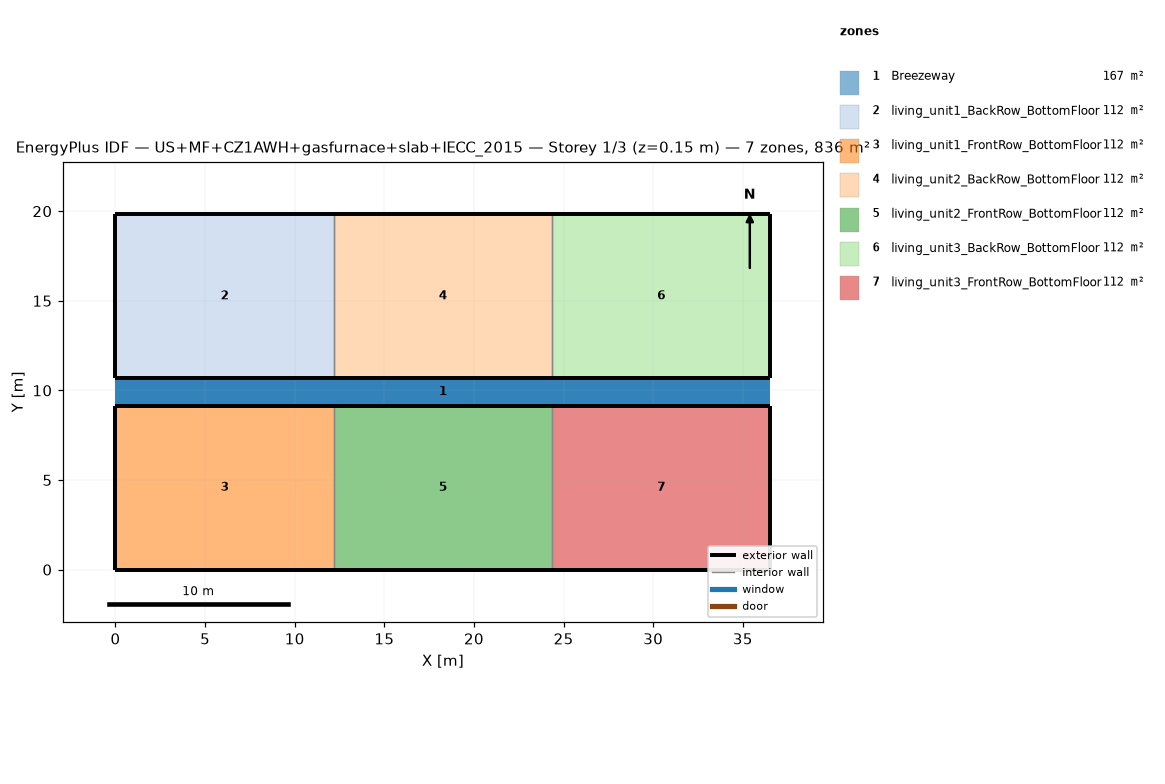
=== STOREY PLAN SPEC (per zone: floor XY polygon, exterior-wall plan segments, windows/doors) ===
zone 1: Breezeway  (167.0 m²)
  floor: (36.54, 9.16) (0.00, 9.16) (0.00, 10.68) (36.54, 10.68)
  floor: (36.54, 9.16) (0.00, 9.16) (0.00, 10.68) (36.54, 10.68)
  floor: (36.54, 9.16) (0.00, 9.16) (0.00, 10.68) (36.54, 10.68)
zone 2: living_unit1_BackRow_BottomFloor  (111.5 m²)
  floor: (12.18, 10.68) (0.00, 10.68) (0.00, 19.84) (12.18, 19.84)
  exterior wall: (0.00, 10.68) – (12.18, 10.68)  [12.2 m]
  exterior wall: (12.18, 19.84) – (0.00, 19.84)  [12.2 m]
  exterior wall: (0.00, 19.84) – (0.00, 10.68)  [9.2 m]
  interior walls: 1
zone 3: living_unit1_FrontRow_BottomFloor  (111.5 m²)
  floor: (12.18, 0.00) (0.00, 0.00) (0.00, 9.16) (12.18, 9.16)
  exterior wall: (0.00, 0.00) – (12.18, 0.00)  [12.2 m]
  exterior wall: (12.18, 9.16) – (0.00, 9.16)  [12.2 m]
  exterior wall: (0.00, 9.16) – (0.00, 0.00)  [9.2 m]
  interior walls: 1
zone 4: living_unit2_BackRow_BottomFloor  (111.5 m²)
  floor: (24.36, 10.68) (12.18, 10.68) (12.18, 19.84) (24.36, 19.84)
  exterior wall: (12.18, 10.68) – (24.36, 10.68)  [12.2 m]
  exterior wall: (24.36, 19.84) – (12.18, 19.84)  [12.2 m]
  interior walls: 2
zone 5: living_unit2_FrontRow_BottomFloor  (111.5 m²)
  floor: (24.36, 0.00) (12.18, 0.00) (12.18, 9.16) (24.36, 9.16)
  exterior wall: (12.18, 0.00) – (24.36, 0.00)  [12.2 m]
  exterior wall: (24.36, 9.16) – (12.18, 9.16)  [12.2 m]
  interior walls: 2
zone 6: living_unit3_BackRow_BottomFloor  (111.5 m²)
  floor: (36.54, 10.68) (24.36, 10.68) (24.36, 19.84) (36.54, 19.84)
  exterior wall: (24.36, 10.68) – (36.54, 10.68)  [12.2 m]
  exterior wall: (36.54, 10.68) – (36.54, 19.84)  [9.2 m]
  exterior wall: (36.54, 19.84) – (24.36, 19.84)  [12.2 m]
  interior walls: 1
zone 7: living_unit3_FrontRow_BottomFloor  (111.5 m²)
  floor: (36.54, 0.00) (24.36, 0.00) (24.36, 9.16) (36.54, 9.16)
  exterior wall: (24.36, 0.00) – (36.54, 0.00)  [12.2 m]
  exterior wall: (36.54, 0.00) – (36.54, 9.16)  [9.2 m]
  exterior wall: (36.54, 9.16) – (24.36, 9.16)  [12.2 m]
  interior walls: 1

=== DERIVED (storey summary) ===
Building: US+MF+CZ1AWH+gasfurnace+slab+IECC_2015
Storey: 1 of 3  (floor level z = 0.15 m)
Storey gross floor area: 836.2 m²
Zones on this storey: 7
  - Breezeway: floor 167.0 m²
  - living_unit1_BackRow_BottomFloor: floor 111.5 m²; exterior wall 33.5 m (86.9 m²); WWR 0.0%
  - living_unit1_FrontRow_BottomFloor: floor 111.5 m²; exterior wall 33.5 m (86.9 m²); WWR 0.0%
  - living_unit2_BackRow_BottomFloor: floor 111.5 m²; exterior wall 24.4 m (63.1 m²); WWR 0.0%
  - living_unit2_FrontRow_BottomFloor: floor 111.5 m²; exterior wall 24.4 m (63.1 m²); WWR 0.0%
  - living_unit3_BackRow_BottomFloor: floor 111.5 m²; exterior wall 33.5 m (86.9 m²); WWR 0.0%
  - living_unit3_FrontRow_BottomFloor: floor 111.5 m²; exterior wall 33.5 m (86.9 m²); WWR 0.0%
Zone adjacency (shared interzone walls):
  - living_unit1_BackRow_BottomFloor ↔ living_unit2_BackRow_BottomFloor
  - living_unit1_FrontRow_BottomFloor ↔ living_unit2_FrontRow_BottomFloor
  - living_unit2_BackRow_BottomFloor ↔ living_unit3_BackRow_BottomFloor
  - living_unit2_FrontRow_BottomFloor ↔ living_unit3_FrontRow_BottomFloor